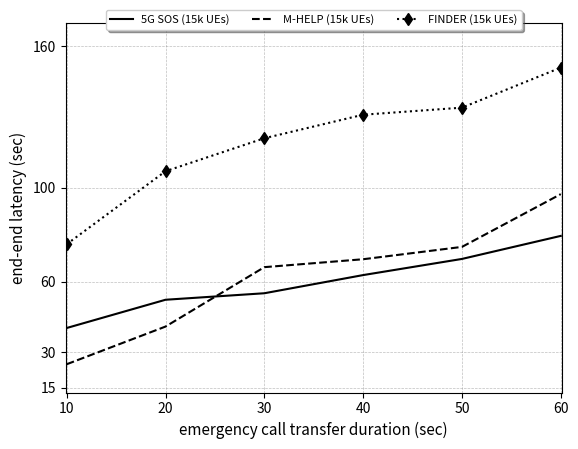

Reproduce this figure in Python.
import matplotlib.pyplot as plt

from matplotlib import rc

rc('mathtext', default='regular')
# from matplotlib.ticker import ScalarFormatter
# data
eti = (10,20,30,40,50,60)

latency_amhelp = (40.40561377,52.40004457,55.16000881,62.88060633,69.73794299,79.52300465)
latency_mhelp = (25.01368468,41.01368468,66.24540739,69.61117081,74.85044213,97.2629932)
latency_finder = (76,107,121,131,134,151)

arrayY = (15,30,60,100,160)

# put labels to all data points
# plt.xticks(t)
# Create a subplots and twin axes
f, ax1 = plt.subplots()

# limits
#plt.yscale('symlog')
ax1.set_ylim(13, 170)
ax1.set_xlim(9.9,60.1)
ax1.grid(color='gray', alpha=0.5, linestyle='dashed', linewidth=0.5)
# ax2.grid(color='gray', alpha=0.5, linestyle='dashed', linewidth=0.5)
# saving and showing fig

ax1.set_xticks(eti)
ax1.set_xticklabels([10,20,30,40,50,60], fontsize=10)
ax1.set_yticks(arrayY)
ax1.set_yticklabels([15,30,60,100,160], fontsize=10)

# legend
lns1 = ax1.plot(eti,latency_amhelp, color="black", label='5G SOS (15k UEs)')
lns2 = ax1.plot(eti, latency_mhelp, color="black",  linestyle="--", label='M-HELP (15k UEs)')
lns3 = ax1.plot(eti, latency_finder, color="black", marker="d",linestyle="dotted", markersize=6, label='FINDER (15k UEs)')
#lns4 = ax1.plot(eti, success_rate_amhelp10k, color="black", linestyle='--', label='AM-HELP (10k UEs)')
#lns5 = ax1.plot(eti, success_rate_mhelp10k, color="black", marker="*", linestyle='--', markersize=5,
                #label='M-HELP (10k UEs)')
#lns6 = ax1.plot(eti, success_rate_finder10k, color="black", marker="x", linestyle='--', markersize=5,
                #label='FINDER (10k UEs)')
#lns7 = ax1.plot(eti, success_rate_amhelp5k, color="black", linestyle='dotted', label='AM-HELP (5k UEs)')
#lns8 = ax1.plot(eti, success_rate_mhelp5k, color="black", marker="*", markersize=5, linestyle='dotted',
                #label='M-HELP (5k UEs)')
#lns9 = ax1.plot(eti, success_rate_finder5k, color="black", marker="x", linestyle='dotted', markersize=5,
               # label='FINDER (5k UEs)')
lns = lns1 + lns2 + lns3
      #+ lns4 + lns5 + lns6 + lns7 + lns8 + lns9
# +lns3+lns4
labs = [l.get_label() for l in lns]
ax1.legend(lns, labs, fontsize=8,loc='upper center', bbox_to_anchor=(0.5, 1.05),
          ncol=3, fancybox=True, shadow=True)

# labels
ax1.set_xlabel("emergency call transfer duration (sec)", fontsize=11)
ax1.set_ylabel(r"end-end latency (sec)", fontsize=11)
# ax2.set_ylabel(r"average messages per node ($D_r$)",fontsize=14)


plt.show()
